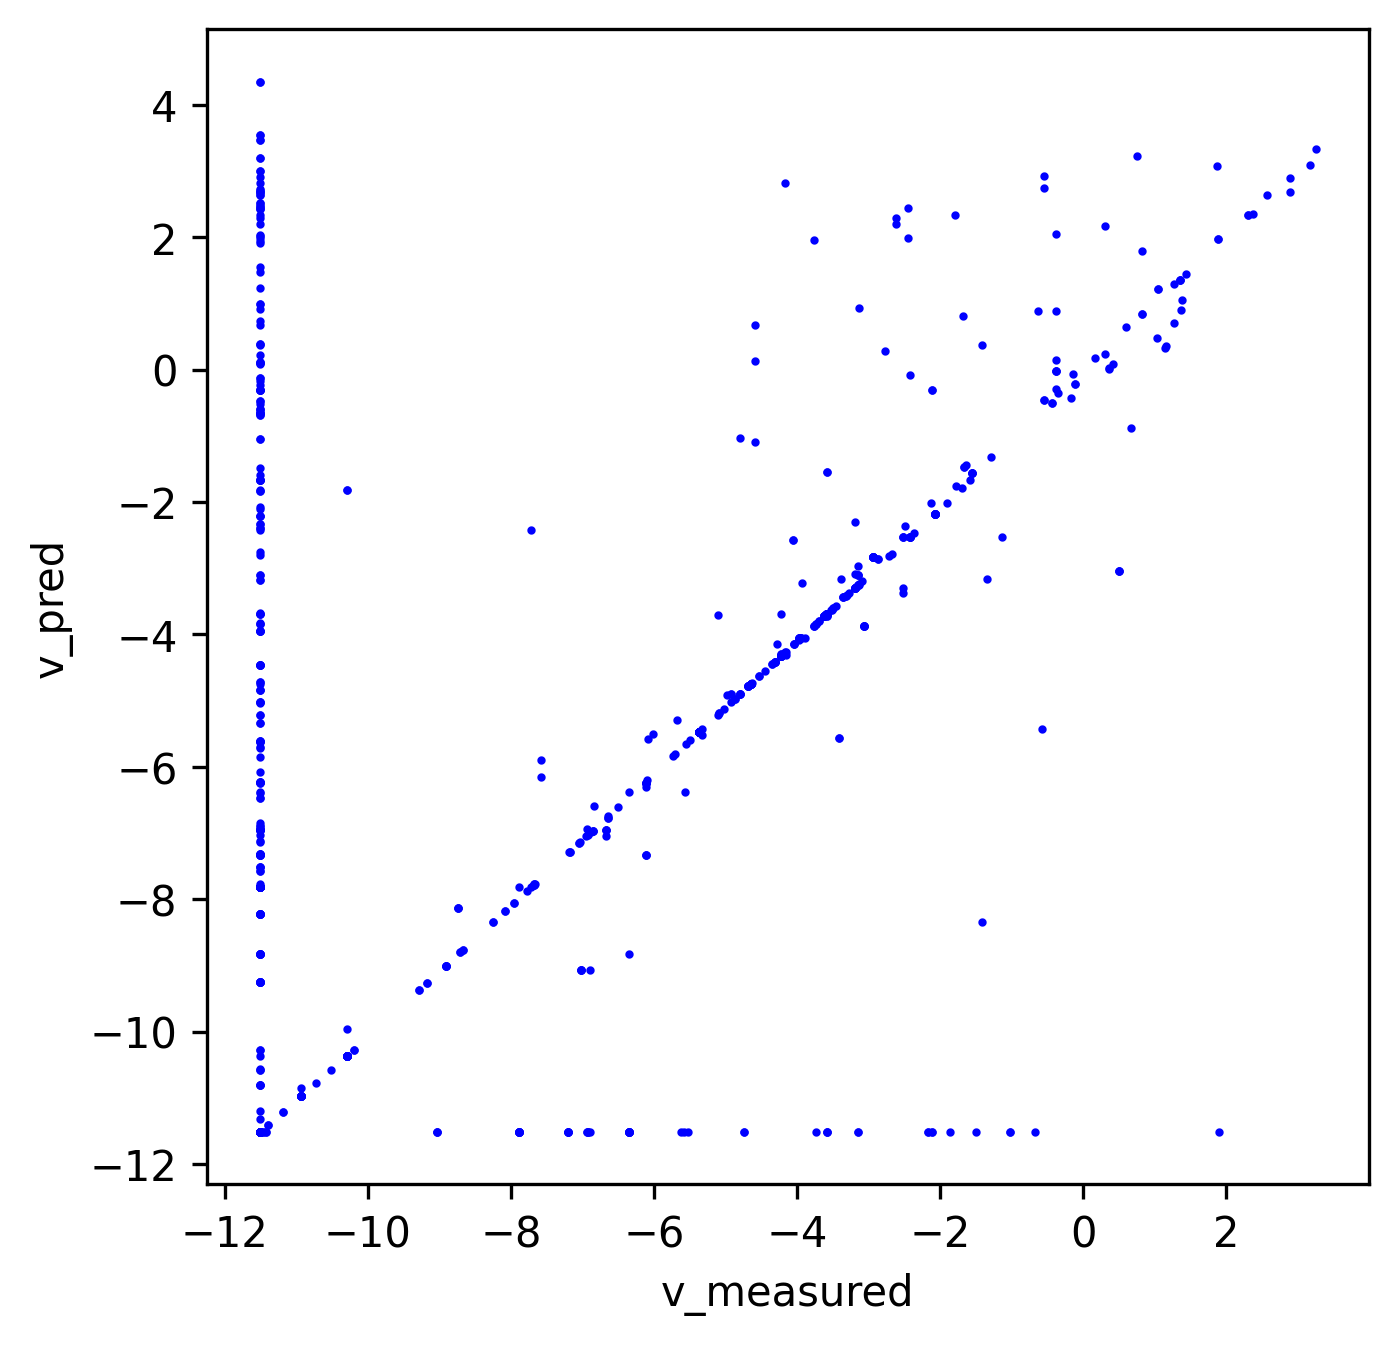

Data behind this chart, as committed beside it:
index, v_measured, v_pred
0, 0.0, 0.0
1, 0.0, 0.0
2, 0.0, 0.0
3, 0.0, 0.0
4, 0.09395, 0.08455
5, 0.03139, 0.02825
6, 0.009559, 0.008603
7, 0.0, 0.0
8, 2.384726532245196e-05, 2.1462538790206764e-05
9, 0.0001255, 0.000113
10, 0.0001255, 0.000113
11, 0.02778, 0.025
12, 0.0, 0.0
13, 0.04126, 0.03714
14, 2.384726532245196e-05, 2.1462538790206764e-05
15, 0.05276, 0.05901
16, 0.0, 0.0
17, 0.0, 0.0
18, 0.0, 0.006445
19, 0.04273, 0.0
20, 0.0, 0.04508
21, 2.384726532245196e-05, 2.1462538790206764e-05
22, 0.04126, 0.04574
23, 0.0, 0.1877
24, 0.04273, 0.04508
25, 0.0, 0.0
26, 0.008285, 0.3578
27, 0.0, 0.0
28, 0.0, 0.0
29, 0.0, 0.0
30, 0.0, 0.0
31, 0.0, 0.0
32, 0.000251, 0.0002259
33, 0.05276, 0.05901
34, 0.05276, 0.05901
35, 0.0, 0.0
36, 4.518409878334628e-07, 0.0
37, 0.0, 0.0
38, 0.0, 0.0
39, 0.01465, 0.01319
40, 0.0, 0.0
41, 0.01465, 0.01319
42, 0.0, 0.0
43, 0.0, 0.0
44, 0.04273, 0.04508
45, 0.0, 0.0
46, 2.384726532245196e-05, 2.1462538790206764e-05
47, 0.0, 0.0
48, 0.05276, 0.05901
49, 7.95745596584782e-06, 7.161710369213425e-06
50, 7.95745596584782e-06, 7.161710369213425e-06
51, 0.0, 0.0
52, 0.0, 0.0
53, 0.0, 0.0
54, 0.0, 0.006619
55, 0.0, 0.0
56, 0.0, 0.0
57, 2.384726532245196e-05, 2.1462538790206764e-05
58, 0.0, 0.0
59, 0.0, 0.0
... 5,629 more rows
